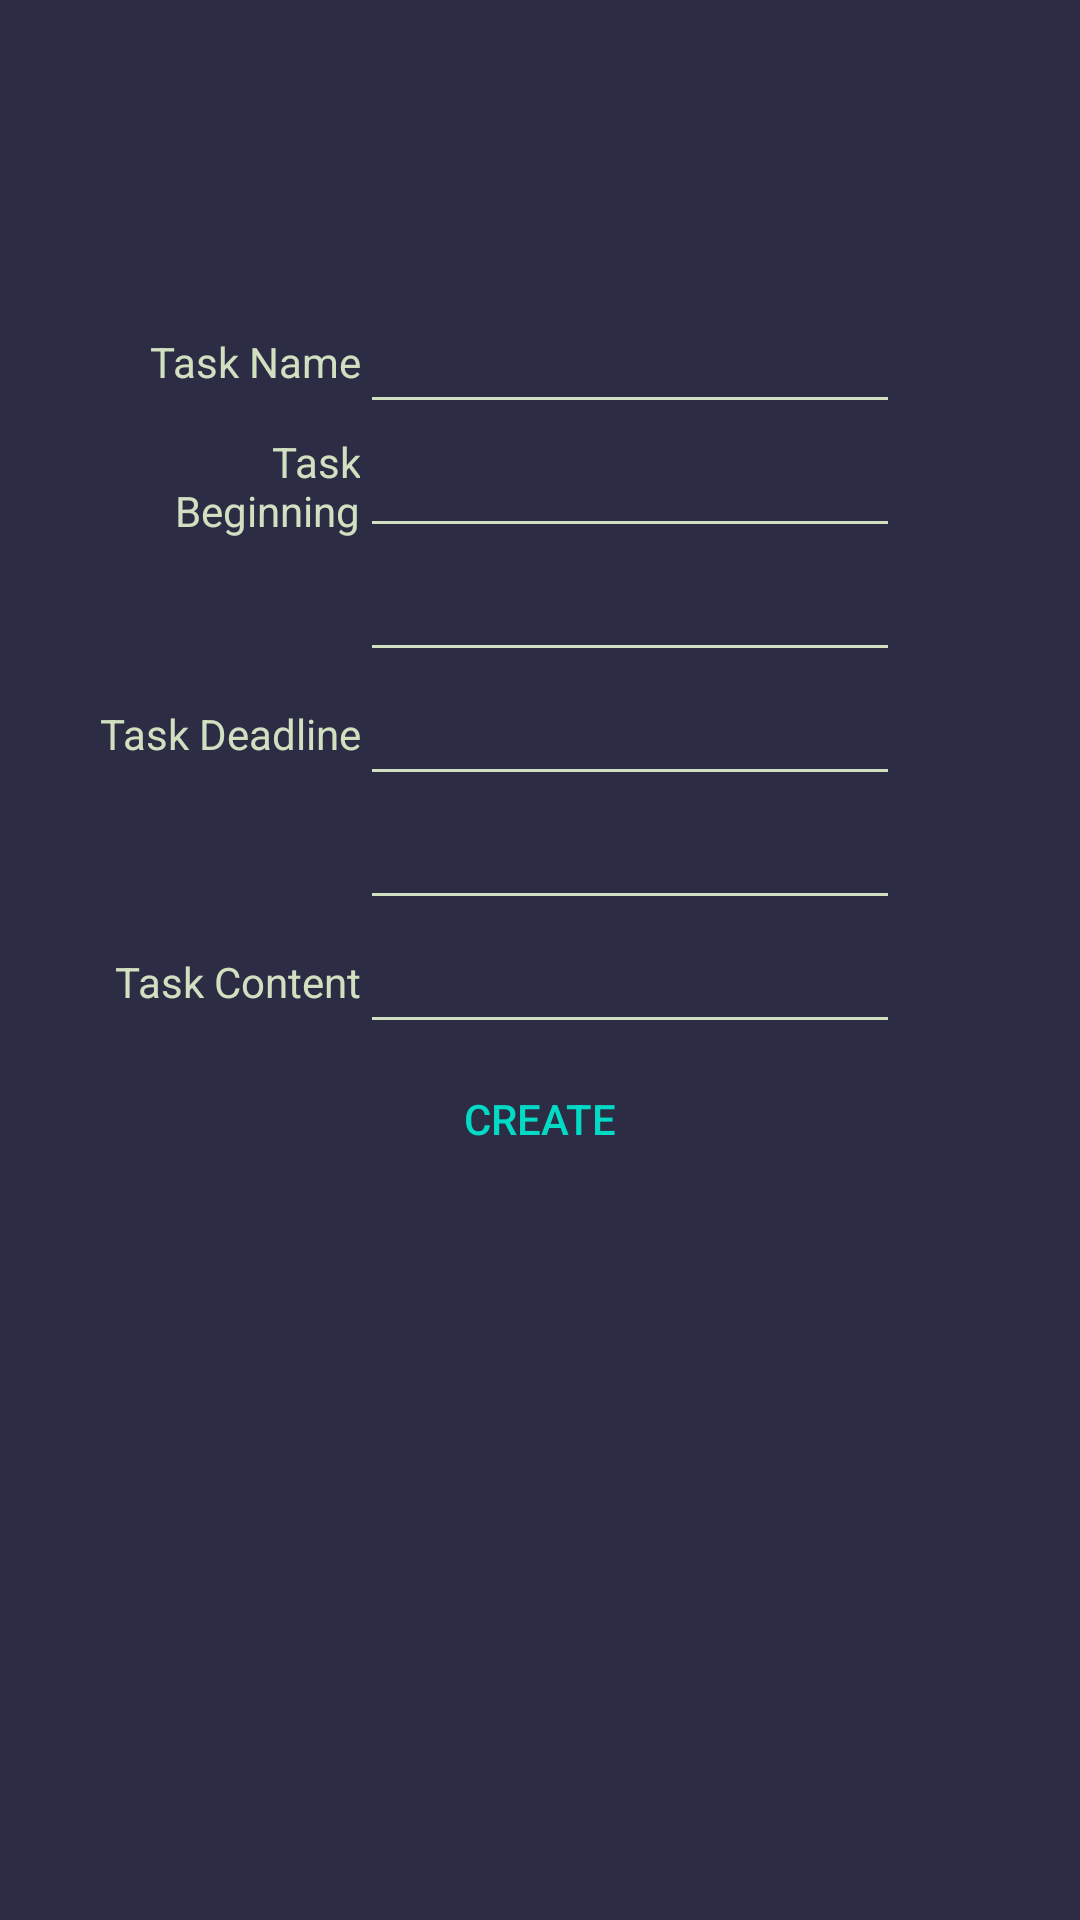

Android layout source for this screen:
<!-- AndroidManifest.xml: application theme Base.Theme.Light -->
<!-- res/layout/task_creator.xml -->
<?xml version="1.0" encoding="utf-8"?>
<ScrollView
    xmlns:android="http://schemas.android.com/apk/res/android"
    android:layout_width="match_parent"
    android:layout_height="match_parent"
    android:background="@color/task_background_color">

    <LinearLayout
        android:orientation="vertical"
        android:layout_width="match_parent"
        android:layout_height="wrap_content">

        <LinearLayout
            android:layout_width="match_parent"
            android:layout_height="wrap_content"
            android:orientation="horizontal"
            android:layout_marginTop="100dp">
            <Space
                android:layout_width="0dp"
                android:layout_height="wrap_content"
                android:layout_weight="1"/>
            <TextView
                android:layout_width="0dp"
                android:layout_height="match_parent"
                android:layout_weight="3"
                android:gravity="center_vertical|end"
                android:labelFor="@+id/task_name_edit_text"
                android:text="Task Name"
                android:textColor="@color/task_text_color"/>
            <EditText
                android:id="@+id/task_name_edit_text"
                android:layout_width="0dp"
                android:layout_height="wrap_content"
                android:layout_weight="6"
                android:inputType="textPersonName"
                android:ems="10"
                android:text=""
                android:textColor="@color/task_text_color"
                android:backgroundTint="@color/task_text_color"/>
            <Space
                android:layout_width="0dp"
                android:layout_height="wrap_content"
                android:layout_weight="2"/>
        </LinearLayout>

        <LinearLayout
            android:layout_width="match_parent"
            android:layout_height="wrap_content"
            android:orientation="horizontal">
            <Space
                android:layout_width="0dp"
                android:layout_height="wrap_content"
                android:layout_weight="1"/>
            <TextView
                android:layout_width="0dp"
                android:layout_height="match_parent"
                android:layout_weight="3"
                android:gravity="center_vertical|end"
                android:text="Task Beginning"
                android:textColor="@color/task_text_color"/>
            <EditText
                android:id="@+id/task_beginning_date_edit_text"
                android:layout_width="0dp"
                android:layout_height="wrap_content"
                android:layout_weight="6"
                android:ems="10"
                android:text=""
                android:inputType="none"
                android:textColor="@color/task_text_color"
                android:backgroundTint="@color/task_text_color"/>
            <Space
                android:layout_width="0dp"
                android:layout_height="wrap_content"
                android:layout_weight="2"/>
        </LinearLayout>
        <LinearLayout
            android:layout_width="match_parent"
            android:layout_height="wrap_content"
            android:orientation="horizontal">
            <Space
                android:layout_width="0dp"
                android:layout_height="wrap_content"
                android:layout_weight="4"/>
            <EditText
                android:id="@+id/task_beginning_time_edit_text"
                android:layout_width="0dp"
                android:layout_height="wrap_content"
                android:layout_weight="6"
                android:ems="10"
                android:text=""
                android:inputType="none"
                android:textColor="@color/task_text_color"
                android:backgroundTint="@color/task_text_color"/>
            <Space
                android:layout_width="0dp"
                android:layout_height="wrap_content"
                android:layout_weight="2"/>
        </LinearLayout>

        <LinearLayout
            android:layout_width="match_parent"
            android:layout_height="wrap_content"
            android:orientation="horizontal">
            <Space
                android:layout_width="0dp"
                android:layout_height="wrap_content"
                android:layout_weight="1"/>
            <TextView
                android:layout_width="0dp"
                android:layout_height="match_parent"
                android:layout_weight="3"
                android:gravity="center_vertical|end"
                android:text="Task Deadline"
                android:textColor="@color/task_text_color"/>
            <EditText
                android:id="@+id/task_deadline_date_edit_text"
                android:layout_width="0dp"
                android:layout_height="wrap_content"
                android:layout_weight="6"
                android:ems="10"
                android:text=""
                android:inputType="none"
                android:textColor="@color/task_text_color"
                android:backgroundTint="@color/task_text_color"/>
            <Space
                android:layout_width="0dp"
                android:layout_height="wrap_content"
                android:layout_weight="2"/>
        </LinearLayout>
        <LinearLayout
            android:layout_width="match_parent"
            android:layout_height="wrap_content"
            android:orientation="horizontal">
            <Space
                android:layout_width="0dp"
                android:layout_height="wrap_content"
                android:layout_weight="4"/>
            <EditText
                android:id="@+id/task_deadline_time_edit_text"
                android:layout_width="0dp"
                android:layout_height="wrap_content"
                android:layout_weight="6"
                android:ems="10"
                android:text=""
                android:inputType="none"
                android:textColor="@color/task_text_color"
                android:backgroundTint="@color/task_text_color"/>
            <Space
                android:layout_width="0dp"
                android:layout_height="wrap_content"
                android:layout_weight="2"/>
        </LinearLayout>

        <LinearLayout
            android:layout_width="match_parent"
            android:layout_height="wrap_content"
            android:orientation="horizontal">
            <Space
                android:layout_width="0dp"
                android:layout_height="wrap_content"
                android:layout_weight="1"/>
            <TextView
                android:layout_width="0dp"
                android:layout_height="match_parent"
                android:layout_weight="3"
                android:gravity="center_vertical|end"
                android:text="Task Content"
                android:textColor="@color/task_text_color"/>
            <EditText
                android:id="@+id/task_content_edit_text"
                android:layout_width="0dp"
                android:layout_height="wrap_content"
                android:layout_weight="6"
                android:ems="10"
                android:text=""
                android:inputType="textMultiLine"
                android:textColor="@color/task_text_color"
                android:backgroundTint="@color/task_text_color"/>
            <Space
                android:layout_width="0dp"
                android:layout_height="wrap_content"
                android:layout_weight="2"/>
        </LinearLayout>

        <LinearLayout
            android:layout_width="match_parent"
            android:layout_height="wrap_content"
            android:orientation="horizontal"
            android:gravity="center"
            android:layout_marginBottom="100dp">

            <Button style="?android:buttonBarButtonStyle"
                android:id="@+id/create_button"
                android:layout_width="100dp"
                android:layout_height="50dp"
                android:text="create"/>
        </LinearLayout>
    </LinearLayout>
</ScrollView>
<!-- resources referenced by this layout -->
<resources>
  <color name="task_background_color">#2c2c45</color>
  <color name="task_text_color">#d0e0c0</color>
  <style name="Base.Theme.Light" parent="Theme.AppCompat.Light.NoActionBar">
          <item name="colorPrimary">@color/primary_color</item>
          <item name="colorPrimaryDark">@color/primary_dark_color</item>
          <item name="colorAccent">@color/accent_color</item>
          <item name="android:windowIsTranslucent">false</item>
      </style>
  <color name="primary_color">#764735</color>
  <color name="primary_dark_color">#000000</color>
  <color name="accent_color">#FF4081</color>
</resources>
